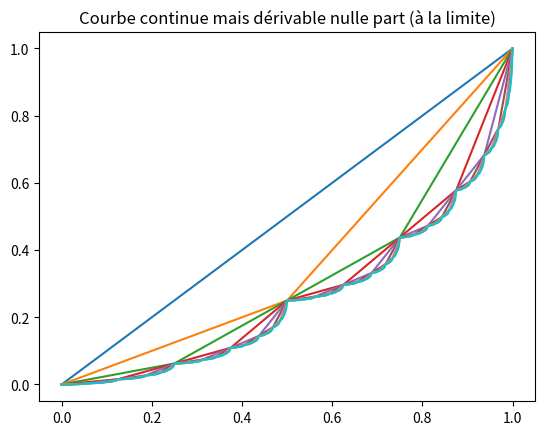

The matplotlib source for this figure:

# Courbe continue mais non dérivable
# [redacted]

import numpy as np
import matplotlib.pyplot as plt

def courbe(xmin, xmax, ymin, ymax, level):
    if level==0:
        return np.array([xmin, xmax]), np.array([ymin, ymax])

    xmid = (xmin+xmax)/2.0
    ymid = ymin + (ymax-ymin)/4.0

    xleft, yleft = courbe(xmin, xmid, ymin, ymid, level-1)
    xright, yright = courbe(xmid, xmax, ymid, ymax, level-1)
    return np.append(xleft , xright[1:]), np.append(yleft, yright[1:])


for i in range(0, 10):
    x, y = courbe(0.0, 1.0, 0.0, 1.0, i)
    plt.plot(x,y)

plt.title("Courbe continue mais dérivable nulle part (à la limite)")
plt.show()

